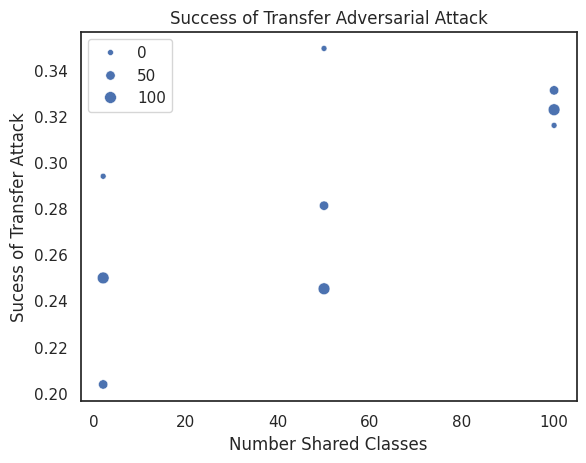

Reproduce this figure in Python.
import seaborn as sns
import matplotlib.pyplot as plt
sns.set(style="white")

fashionmnist_num_classes = [2,2,2,50,50,50,100,100,100]
fashionmnist_percent = [0,50,100,0,50,100,0,50,100]
fashionmnist_success = [0.3412,0.2684,0.4258,0.38688,0.41056,0.41476,0.45736,0.48844,0.5119]

cifar10_num_classes = [2,2,2,50,50,50,100,100,100]
cifar10_percent = [0,50,100,0,50,100,0,50,100]
cifar10_success = [0.294,
    0.2037,
    0.2499,
    0.34944,
    0.28124,
    0.2452,
    0.31606,
    0.33126,
    0.32286]

cifar100_num_classes = [2,2,2,50,50,50,100,100,100]
cifar100_percent = [0,50,100,0,50,100,0,50,100]
cifar100_success = [0.229,0.226,0.332,0.2408,0.25268,0.24084,0.24028,0.25056,0.2538]


fashionmnist_success = [100**(x*10) for x in fashionmnist_success]

sns.scatterplot(x=cifar10_num_classes, y=cifar10_success, size=cifar10_percent)

plt.xlabel("Number Shared Classes")
# plt.ylabel("Percent of Shared Data")
plt.ylabel("Sucess of Transfer Attack")
plt.title("Success of Transfer Adversarial Attack")

# plt.savefig("cifar10_scatterplot.png")

plt.show()
